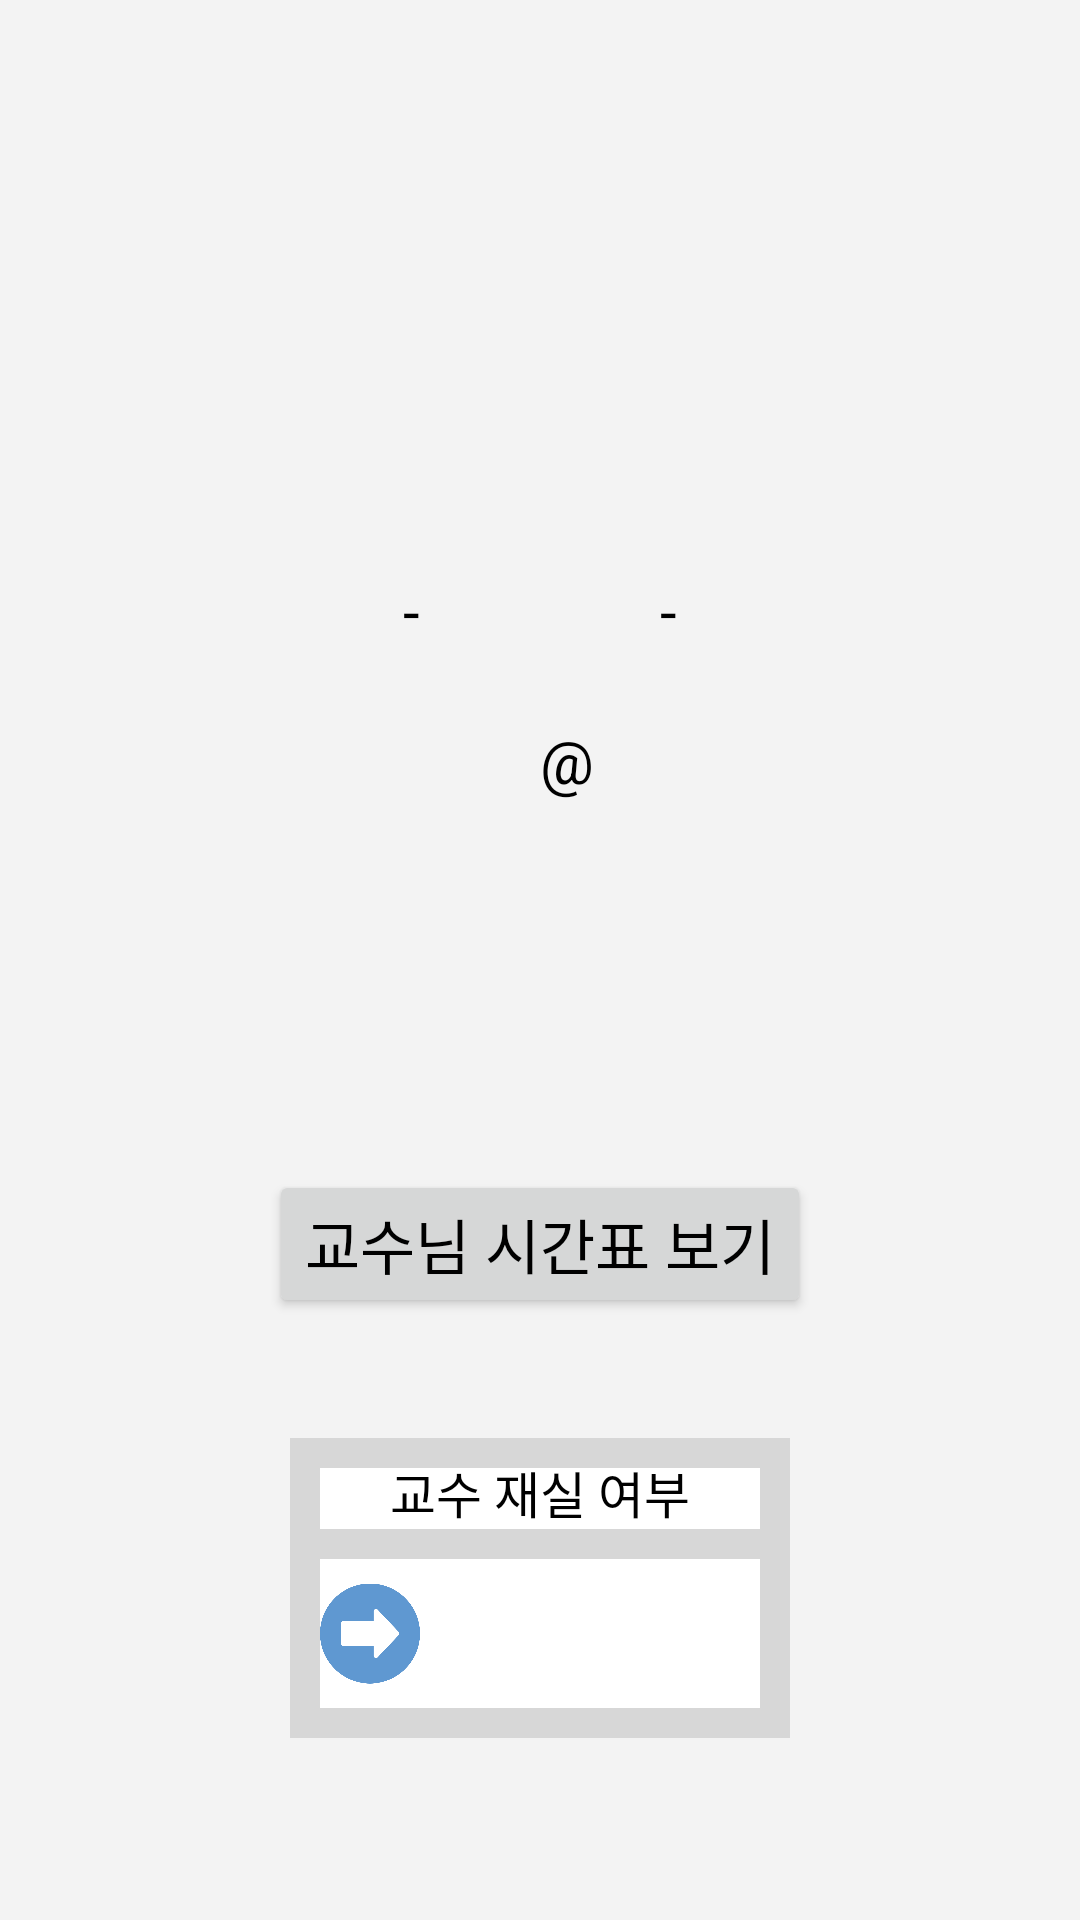

Reconstruct the res/layout file that produces this screen, plus the resources it refers to.
<!-- AndroidManifest.xml: application theme Theme.LastStudent_DB -->
<!-- res/layout/activity_professor.xml -->
<?xml version="1.0" encoding="utf-8"?>
<LinearLayout xmlns:android="http://schemas.android.com/apk/res/android"
    xmlns:app="http://schemas.android.com/apk/res-auto"
    xmlns:tools="http://schemas.android.com/tools"
    android:layout_width="match_parent"
    android:layout_height="match_parent"
    android:orientation="vertical"
    android:background="#F3F3F3"
    tools:context="com.example.FLR.ProfessorActivity">

    <LinearLayout
        android:layout_width="match_parent"
        android:layout_height="match_parent"
        android:orientation="vertical"
        android:gravity="center_horizontal"
        android:layout_marginTop="80dp">

        <TextView
            android:id="@+id/Pname_text"
            android:layout_width="150dp"
            android:textColor="#011063"
            android:textStyle="bold"
            android:textSize="25dp"
            android:layout_height="30dp"
            android:gravity="center_horizontal"
            android:layout_margin="10dp"/>
        <TextView
            android:id="@+id/Pposi_text"
            android:layout_width="150dp"
            android:textColor="#000000"
            android:layout_height="30dp"
            android:textSize="20dp"
            android:gravity="center_horizontal"
            android:layout_margin="10dp"/>
        <LinearLayout
            android:layout_width="wrap_content"
            android:layout_height="wrap_content">
            <TextView
                android:id="@+id/Ptel1_text"
                android:layout_width="40dp"
                android:textColor="#000000"
                android:layout_height="30dp"
                android:textSize="20dp"
                android:gravity="center_horizontal"
                android:layout_margin="10dp"/>
            <TextView
                android:layout_width="wrap_content"
                android:textColor="#000000"
                android:layout_height="wrap_content"
                android:textSize="20dp"
                android:text="-"
                android:gravity="center_horizontal"
                android:layout_margin="10dp"/>
            <TextView
                android:id="@+id/Ptel2_text"
                android:layout_width="40dp"
                android:textColor="#000000"
                android:layout_height="30dp"
                android:textSize="20dp"
                android:gravity="center_horizontal"
                android:layout_margin="10dp"/>
            <TextView
                android:layout_width="wrap_content"
                android:textColor="#000000"
                android:layout_height="wrap_content"
                android:textSize="20dp"
                android:text="-"
                android:gravity="center_horizontal"
                android:layout_margin="10dp"/>
            <TextView
                android:id="@+id/Ptel3_text"
                android:layout_width="40dp"
                android:textColor="#000000"
                android:layout_height="30dp"
                android:textSize="20dp"
                android:gravity="center_horizontal"
                android:layout_margin="10dp"/>

        </LinearLayout>
        <LinearLayout
            android:layout_width="wrap_content"
            android:layout_height="wrap_content">
            <TextView
                android:id="@+id/Pemail1_text"
                android:layout_width="150dp"
                android:textColor="#000000"
                android:layout_height="30dp"
                android:textSize="20dp"
                android:gravity="center_horizontal"
                android:layout_margin="10dp"/>

            <TextView
                android:layout_width="wrap_content"
                android:textColor="#000000"
                android:layout_height="wrap_content"
                android:textSize="20dp"
                android:text="@"
                android:gravity="center_horizontal"
                android:layout_margin="10dp"/>
            <TextView
                android:id="@+id/Pemail2_text"
                android:layout_width="150dp"
                android:textColor="#000000"
                android:layout_height="30dp"
                android:textSize="20dp"
                android:gravity="center_horizontal"
                android:layout_margin="10dp"/>
        </LinearLayout>
        <TextView
            android:id="@+id/Proom_text"
            android:layout_width="150dp"
            android:textColor="#000000"
            android:layout_height="30dp"
            android:textSize="20dp"
            android:gravity="center_horizontal"
            android:layout_margin="10dp"/>
        <TextView
            android:id="@+id/Dname_text"
            android:layout_width="150dp"
            android:textColor="#000000"
            android:layout_height="30dp"
            android:textSize="20dp"
            android:gravity="center_horizontal"
            android:layout_margin="10dp"
            />
        <Button
            android:id="@+id/Pro_timetable"
            android:layout_width="wrap_content"
            android:textColor="#000000"
            android:layout_height="wrap_content"
            android:text="교수님 시간표 보기"
            android:textSize="20dp"
            android:gravity="center_horizontal"
            android:layout_margin="10dp"
            />


        <LinearLayout
            android:layout_width="500px"
            android:layout_height="300px"
            android:layout_marginTop="30dp"
            android:background="@drawable/border"
            android:orientation="vertical">

            <TextView
                android:layout_width="wrap_content"
                android:layout_height="wrap_content"
                android:layout_gravity="center"
                android:textSize="50px"
                android:layout_marginTop="6dp"
                android:text="교수 재실 여부"
                android:textColor="#000000"/>

            <LinearLayout
                android:layout_width="match_parent"
                android:layout_height="match_parent"
                android:background="@drawable/border"
                android:orientation="horizontal">

                <ImageView
                    android:layout_width="100px"
                    android:layout_marginLeft="10dp"
                    android:layout_height="wrap_content"
                    android:src="@drawable/arrow"/>

                <TextView
                    android:id="@+id/Pstatus_text"
                    android:layout_gravity="center"
                    android:layout_width="wrap_content"
                    android:textColor="#000000"
                    android:layout_height="30dp"
                    android:textSize="20dp"
                    android:layout_marginLeft="50px"
                    android:gravity="center_horizontal"
                    />

            </LinearLayout>

        </LinearLayout>
    </LinearLayout>

</LinearLayout>
<!-- resources referenced by this layout -->
<resources>
  <!-- drawable arrow: png bitmap (drawable-v24, 23344 bytes) -->
  <!-- drawable border (drawable) -->
  <?xml version="1.0" encoding="utf-8"?>
  <layer-list xmlns:android="http://schemas.android.com/apk/res/android">
  <item>
  
      <shape android:shape="rectangle">
  
          <solid android:color="#d7d7d7" />
  
      </shape>
  
  </item>
  
  <item android:top="10dp" android:bottom="10dp" android:left="10dp" android:right="10dp">
  
      <shape android:shape="rectangle">
  
          <solid android:color="#ffffff" />
  
      </shape>
  
  </item>
  
  </layer-list>
  <style name="Theme.LastStudent_DB" parent="Theme.AppCompat.Light.NoActionBar">
          
          <item name="colorPrimary">#000066</item>
          <item name="colorPrimaryVariant">#011063</item>
          <item name="colorOnPrimary">@color/white</item>
          
          <item name="colorSecondary">@color/teal_200</item>
          <item name="colorSecondaryVariant">@color/teal_700</item>
          <item name="colorOnSecondary">@color/black</item>
          
          <item name="android:statusBarColor" tools:targetApi="l">?attr/colorPrimaryVariant</item>
          
      </style>
  <color name="white">#FFFFFFFF</color>
  <color name="teal_200">#FF03DAC5</color>
  <color name="teal_700">#FF018786</color>
  <color name="black">#FF000000</color>
</resources>
